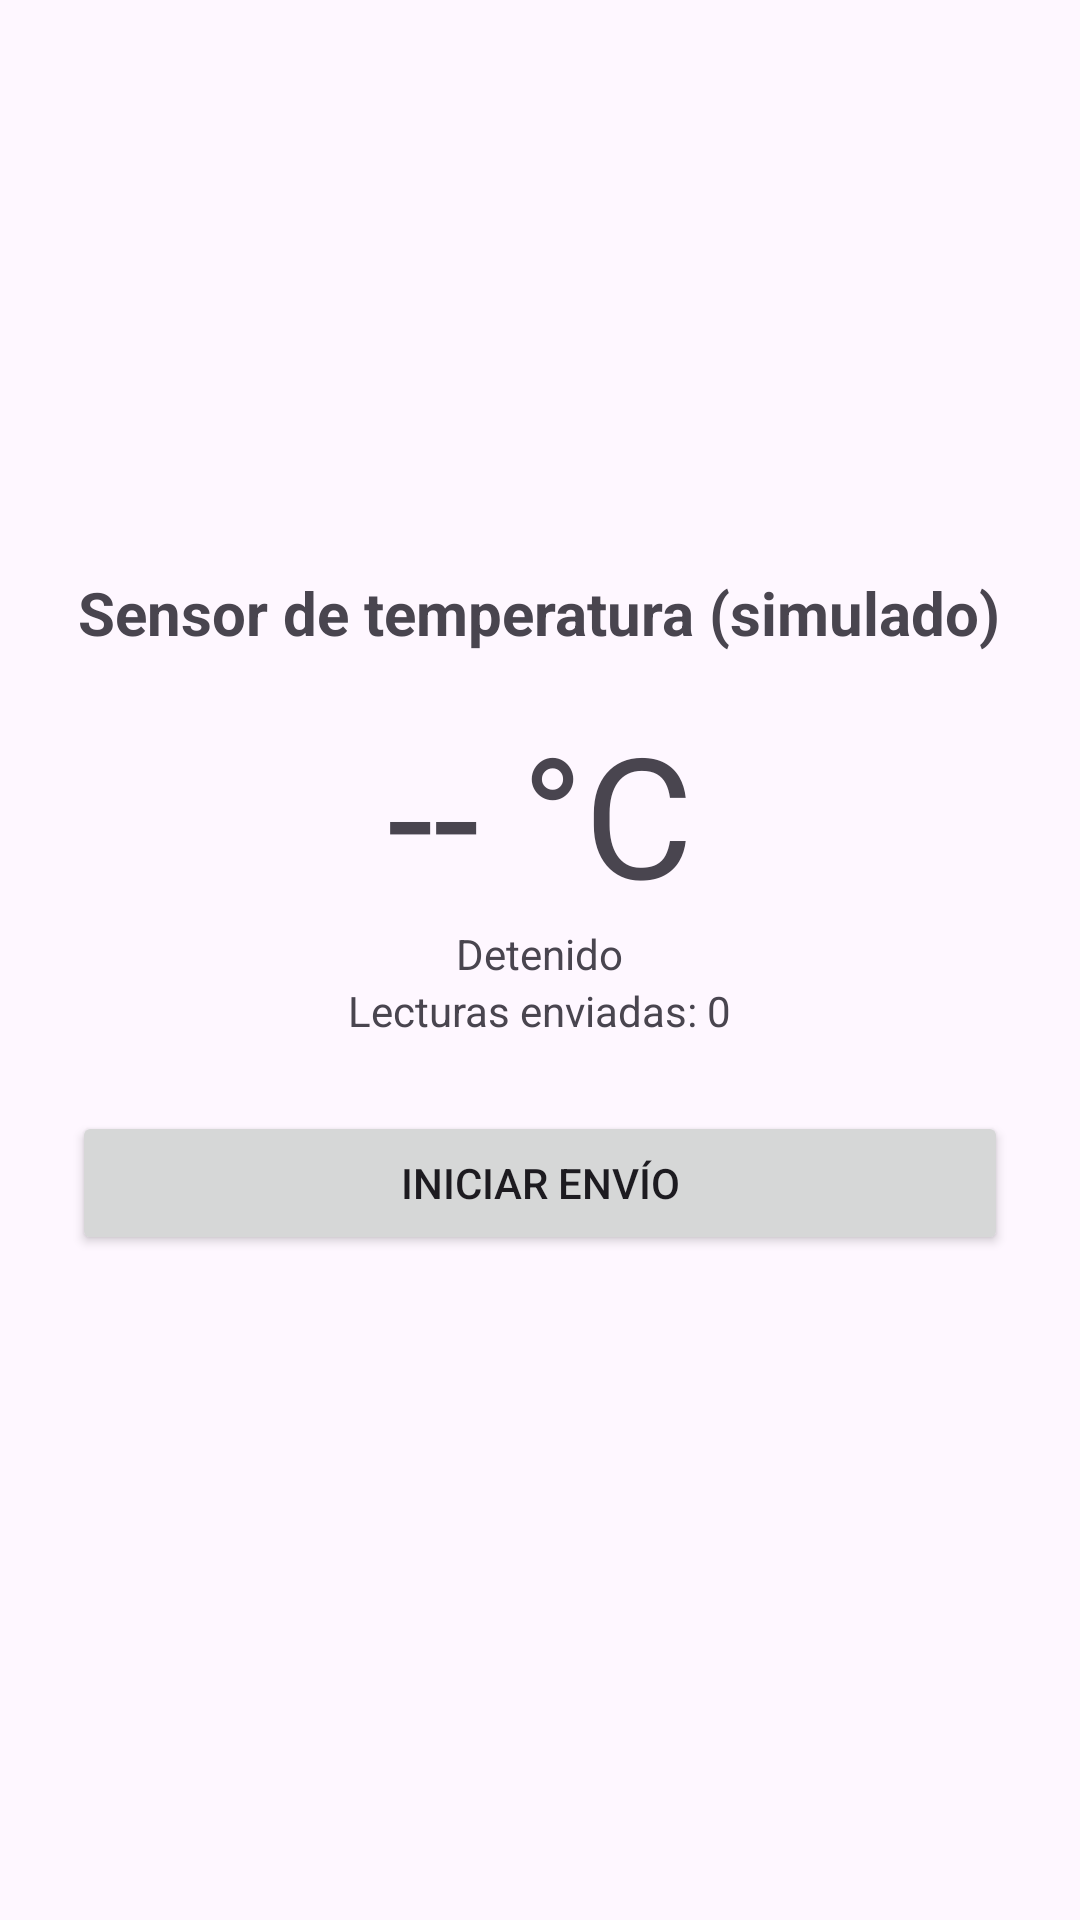

Here is an Android app screen rendered from its layout file. Give the layout XML and the strings, colors and styles it references.
<!-- AndroidManifest.xml: application theme Theme.IoTTemp -->
<!-- res/layout/activity_sensor.xml -->
<?xml version="1.0" encoding="utf-8"?>
<LinearLayout xmlns:android="http://schemas.android.com/apk/res/android"
    android:layout_width="match_parent"
    android:layout_height="match_parent"
    android:gravity="center"
    android:keepScreenOn="true"
    android:orientation="vertical"
    android:padding="24dp">

    <TextView
        android:layout_width="wrap_content"
        android:layout_height="wrap_content"
        android:text="Sensor de temperatura (simulado)"
        android:textSize="20sp"
        android:textStyle="bold" />

    <TextView
        android:id="@+id/tvTemp"
        android:layout_width="wrap_content"
        android:layout_height="wrap_content"
        android:layout_marginTop="16dp"
        android:text="-- °C"
        android:textSize="56sp" />

    <TextView
        android:id="@+id/tvInfo"
        android:layout_width="wrap_content"
        android:layout_height="wrap_content"
        android:text="Detenido" />

    <TextView
        android:id="@+id/tvCount"
        android:layout_width="wrap_content"
        android:layout_height="wrap_content"
        android:text="Lecturas enviadas: 0" />

    <Button
        android:id="@+id/btnToggle"
        android:layout_width="match_parent"
        android:layout_height="wrap_content"
        android:layout_marginTop="24dp"
        android:text="Iniciar envío" />

    <TextView
        android:id="@+id/tvError"
        android:layout_width="wrap_content"
        android:layout_height="wrap_content"
        android:layout_marginTop="12dp"
        android:textColor="#C62828" />
</LinearLayout>
<!-- resources referenced by this layout -->
<resources>
  <style name="Theme.IoTTemp" parent="Theme.Material3.DayNight.NoActionBar" />
</resources>
